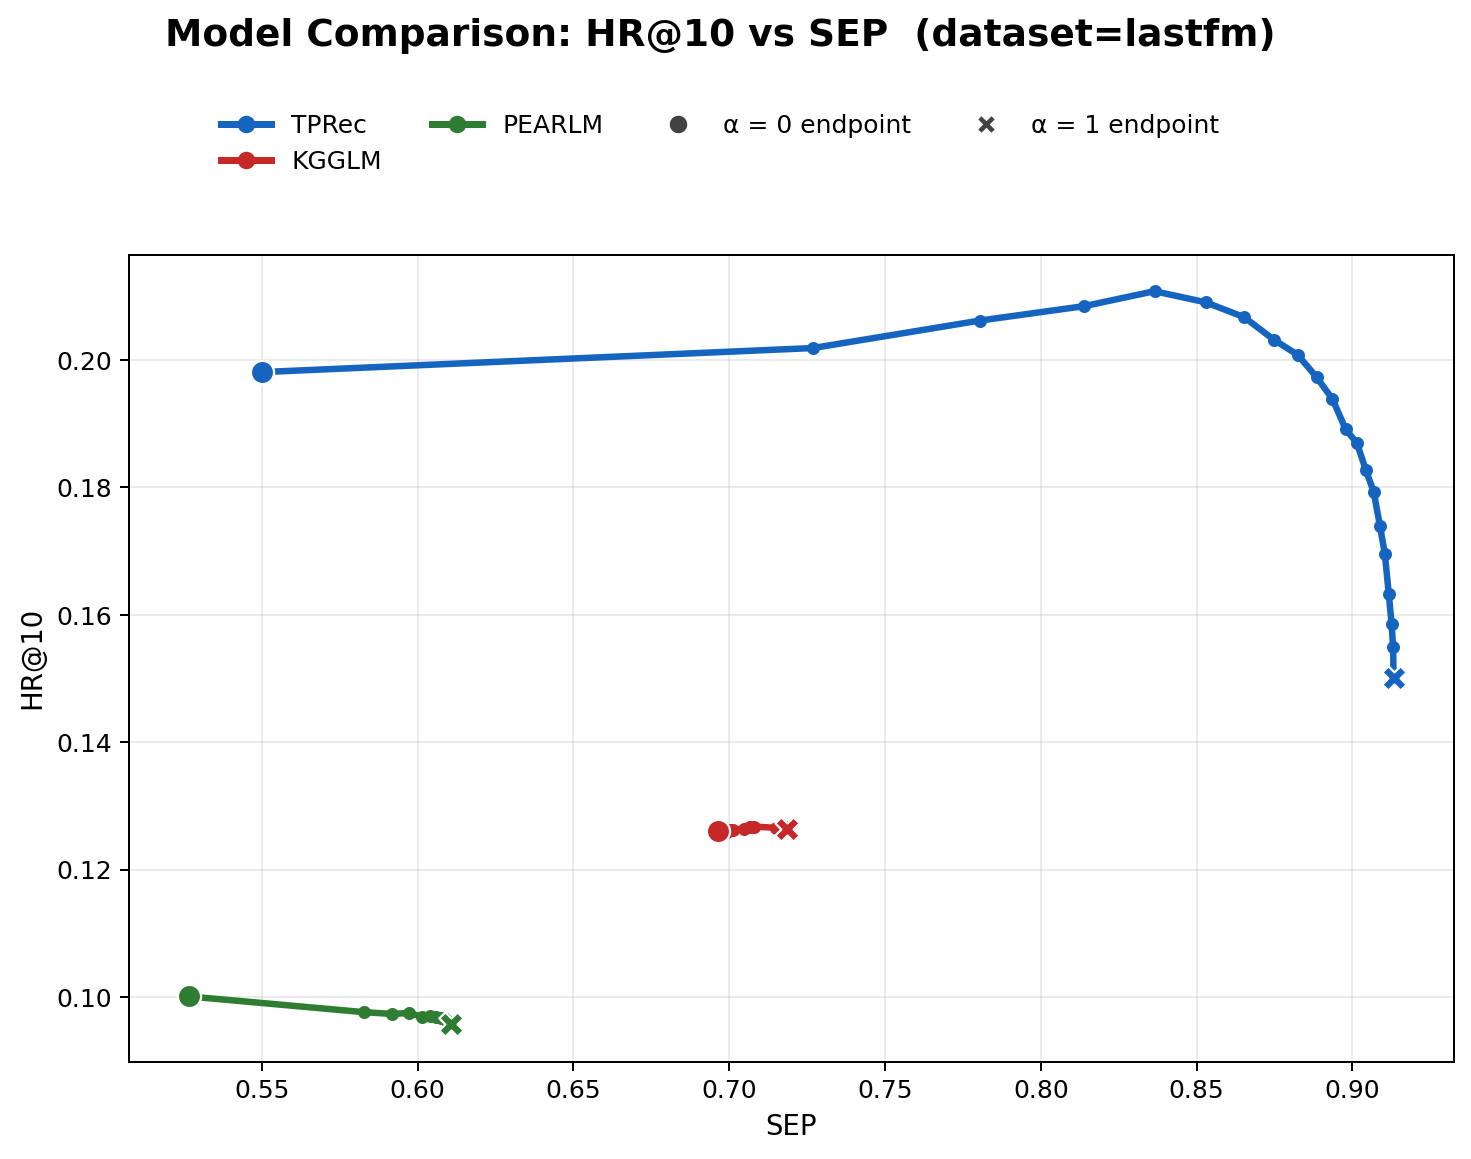

Values plotted in this chart, from the file beside it:
model, alpha, hr, SEP
TPRec, 0.0000, 0.1981, 0.5499
TPRec, 0.0500, 0.2019, 0.7269
TPRec, 0.1000, 0.2062, 0.7804
TPRec, 0.1500, 0.2084, 0.8139
TPRec, 0.2000, 0.2108, 0.8365
TPRec, 0.2500, 0.2090, 0.8529
TPRec, 0.3000, 0.2067, 0.8653
TPRec, 0.3500, 0.2031, 0.8748
TPRec, 0.4000, 0.2008, 0.8824
TPRec, 0.4500, 0.1972, 0.8886
TPRec, 0.5000, 0.1938, 0.8936
TPRec, 0.5500, 0.1891, 0.8978
TPRec, 0.6000, 0.1870, 0.9014
TPRec, 0.6500, 0.1827, 0.9044
TPRec, 0.7000, 0.1793, 0.9068
TPRec, 0.7500, 0.1740, 0.9088
TPRec, 0.8000, 0.1696, 0.9104
TPRec, 0.8500, 0.1633, 0.9117
TPRec, 0.9000, 0.1586, 0.9126
TPRec, 0.9500, 0.1550, 0.9131
TPRec, 1, 0.1501, 0.9132
KGGLM, 0.0000, 0.1260, 0.6963
KGGLM, 0.0500, 0.1259, 0.6994
KGGLM, 0.1000, 0.1262, 0.6999
KGGLM, 0.1500, 0.1261, 0.7000
KGGLM, 0.2000, 0.1261, 0.7001
KGGLM, 0.2500, 0.1262, 0.7005
KGGLM, 0.3000, 0.1262, 0.7007
KGGLM, 0.3500, 0.1263, 0.7011
KGGLM, 0.4000, 0.1263, 0.7048
KGGLM, 0.4500, 0.1267, 0.7066
KGGLM, 0.5000, 0.1266, 0.7068
KGGLM, 0.5500, 0.1267, 0.7079
KGGLM, 0.6000, 0.1265, 0.7152
KGGLM, 0.6500, 0.1266, 0.7169
KGGLM, 0.7000, 0.1267, 0.7175
KGGLM, 0.7500, 0.1267, 0.7177
KGGLM, 0.8000, 0.1267, 0.7178
KGGLM, 0.8500, 0.1265, 0.7185
KGGLM, 0.9000, 0.1264, 0.7186
KGGLM, 0.9500, 0.1264, 0.7187
KGGLM, 1, 0.1264, 0.7187
PEARLM, 0.0000, 0.1001, 0.5267
PEARLM, 0.0500, 0.0976, 0.5828
PEARLM, 0.1000, 0.0973, 0.5917
PEARLM, 0.1500, 0.0975, 0.5970
PEARLM, 0.2000, 0.0969, 0.6013
PEARLM, 0.2500, 0.0971, 0.6040
PEARLM, 0.3000, 0.0969, 0.6059
PEARLM, 0.3500, 0.0967, 0.6074
PEARLM, 0.4000, 0.0967, 0.6084
PEARLM, 0.4500, 0.0964, 0.6090
PEARLM, 0.5000, 0.0962, 0.6095
PEARLM, 0.5500, 0.0960, 0.6098
PEARLM, 0.6000, 0.0960, 0.6101
PEARLM, 0.6500, 0.0958, 0.6102
PEARLM, 0.7000, 0.0958, 0.6104
PEARLM, 0.7500, 0.0958, 0.6104
PEARLM, 0.8000, 0.0957, 0.6105
PEARLM, 0.8500, 0.0957, 0.6106
... 3 more rows
